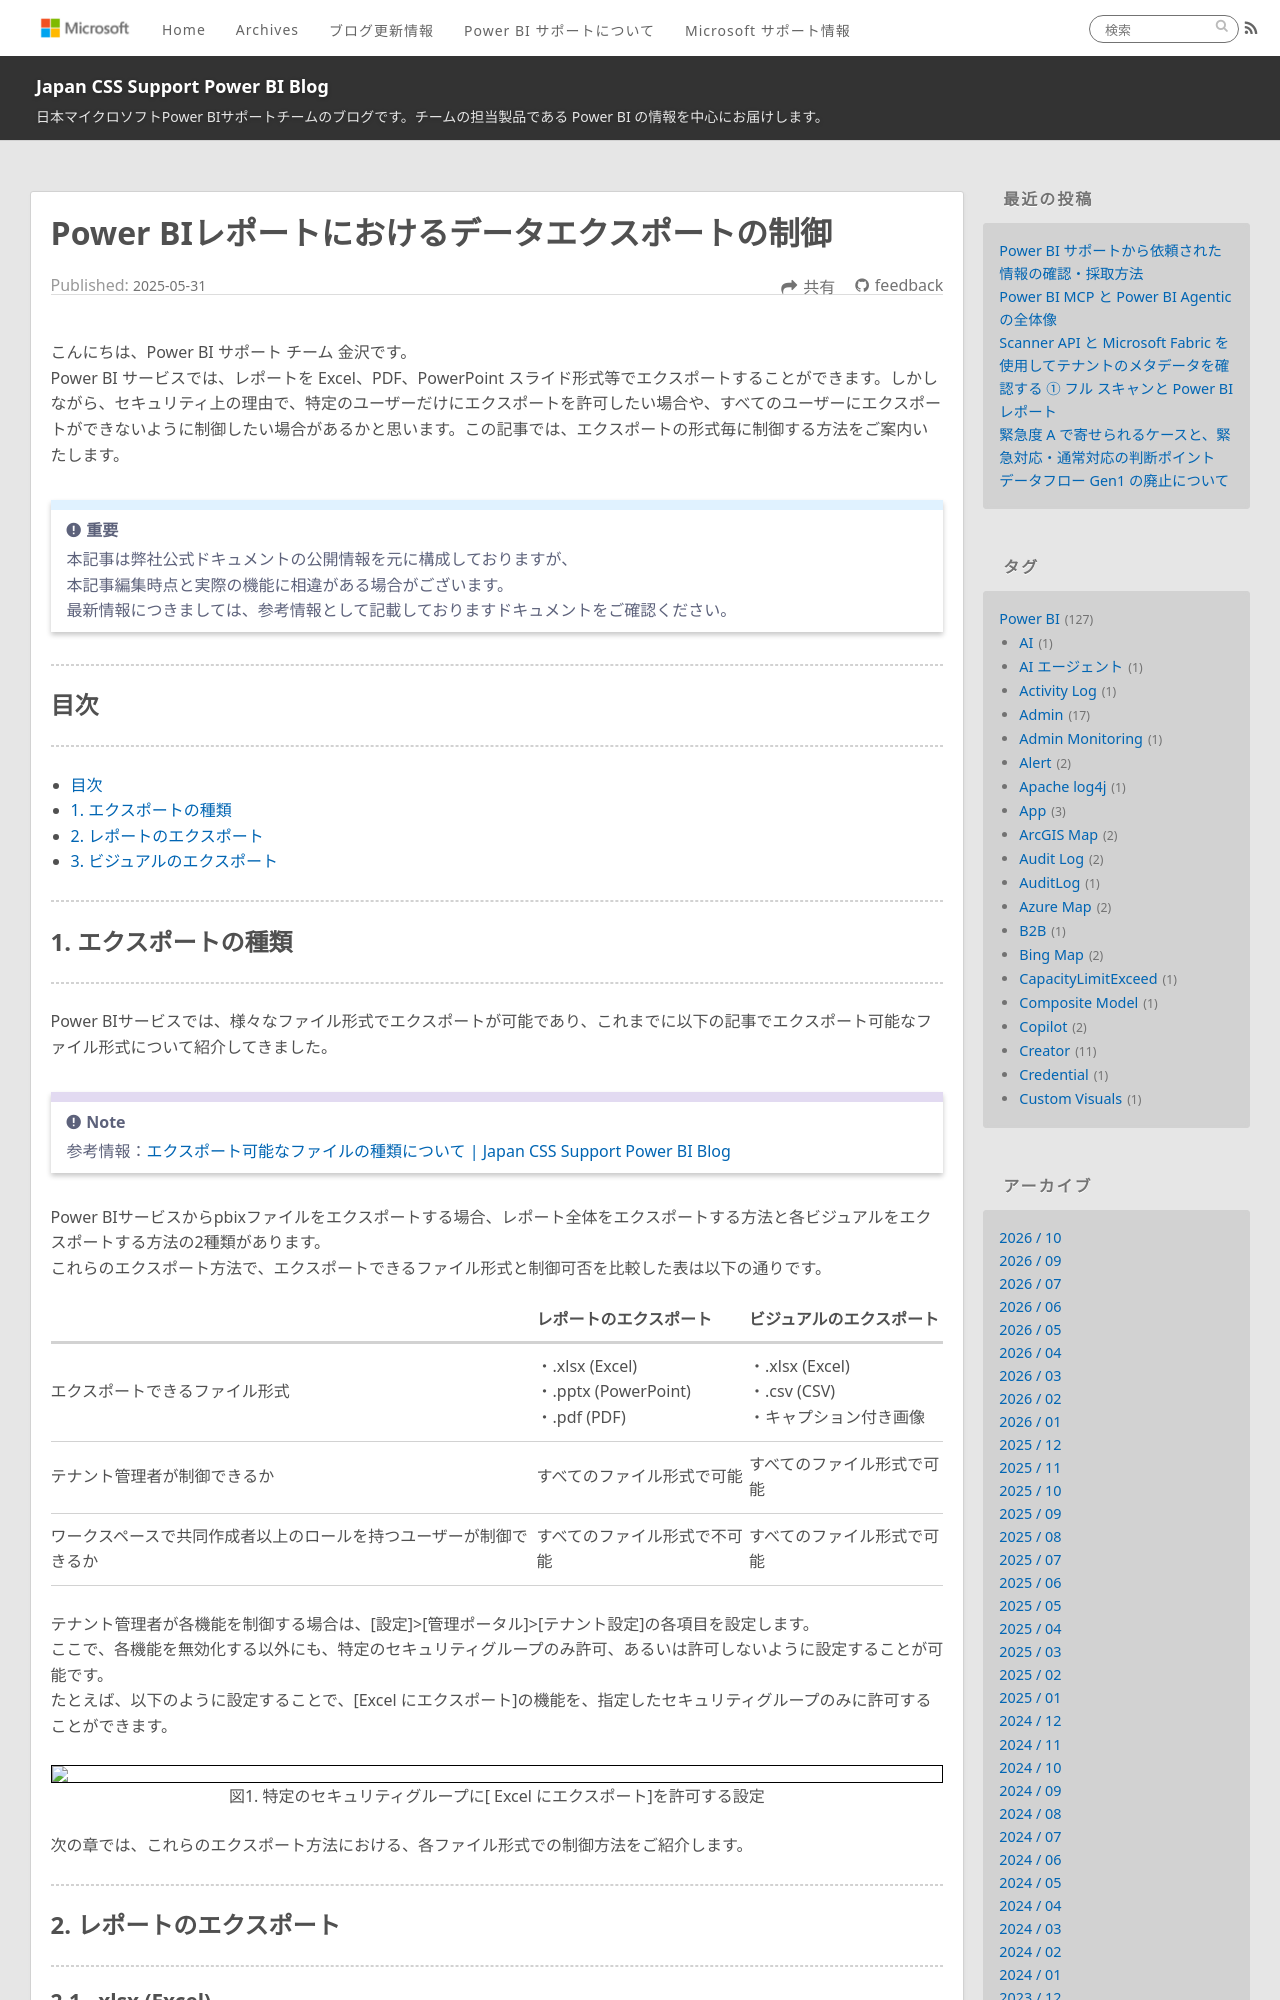

repository: JPBAP-SQLBI/blog · page: powerbi/pbi_exportcontrol/index.html · generator: jekyll

---
title: Power BIレポートにおけるデータエクスポートの制御
date: 2025-05-31 00:00:00 
tags:
  - Power BI
  - Power BI サービス
  - Microsoft Fabric
  - エクスポート
  - テナント設定
---


こんにちは、Power BI サポート チーム 金沢です。
Power BI サービスでは、レポートを Excel、PDF、PowerPoint スライド形式等でエクスポートすることができます。しかしながら、セキュリティ上の理由で、特定のユーザーだけにエクスポートを許可したい場合や、すべてのユーザーにエクスポートができないように制御したい場合があるかと思います。この記事では、エクスポートの形式毎に制御する方法をご案内いたします。

<!-- more -->

> [!IMPORTANT]  
> 本記事は弊社公式ドキュメントの公開情報を元に構成しておりますが、
> 本記事編集時点と実際の機能に相違がある場合がございます。  
> 最新情報につきましては、参考情報として記載しておりますドキュメントをご確認ください。

---
## 目次
---
- [目次](#目次)
- [1.	エクスポートの種類](#1-エクスポートの種類)
- [2. レポートのエクスポート](#2-レポートのエクスポート)
- [3.	ビジュアルのエクスポート](#3-ビジュアルのエクスポート)

---
## 1. エクスポートの種類
---

Power BIサービスでは、様々なファイル形式でエクスポートが可能であり、これまでに以下の記事でエクスポート可能なファイル形式について紹介してきました。

>[!NOTE]
> 参考情報：[エクスポート可能なファイルの種類について | Japan CSS Support Power BI Blog](https://jpbap-sqlbi.github.io/blog/powerbi/pbi_export/)

Power BIサービスからpbixファイルをエクスポートする場合、レポート全体をエクスポートする方法と各ビジュアルをエクスポートする方法の2種類があります。
これらのエクスポート方法で、エクスポートできるファイル形式と制御可否を比較した表は以下の通りです。

|  | レポートのエクスポート | ビジュアルのエクスポート |
|------------------------------|--------------------------|----------------------------|
| エクスポートできるファイル形式 | ・.xlsx (Excel)<br>・.pptx (PowerPoint)<br>・.pdf (PDF) | ・.xlsx (Excel)<br>・.csv (CSV)<br>・キャプション付き画像 |
| テナント管理者が制御できるか | すべてのファイル形式で可能 | すべてのファイル形式で可能 |
|　ワークスペースで共同作成者以上のロールを持つユーザーが制御できるか　|  すべてのファイル形式で不可能 | すべてのファイル形式で可能 |

テナント管理者が各機能を制御する場合は、[設定]>[管理ポータル]>[テナント設定]の各項目を設定します。
ここで、各機能を無効化する以外にも、特定のセキュリティグループのみ許可、あるいは許可しないように設定することが可能です。
たとえば、以下のように設定することで、[Excel にエクスポート]の機能を、指定したセキュリティグループのみに許可することができます。

<div align="center">
<img src="許可方法.png">
図1. 特定のセキュリティグループに[ Excel にエクスポート]を許可する設定
</div>

次の章では、これらのエクスポート方法における、各ファイル形式での制御方法をご紹介します。


---
## 2. レポートのエクスポート
---
